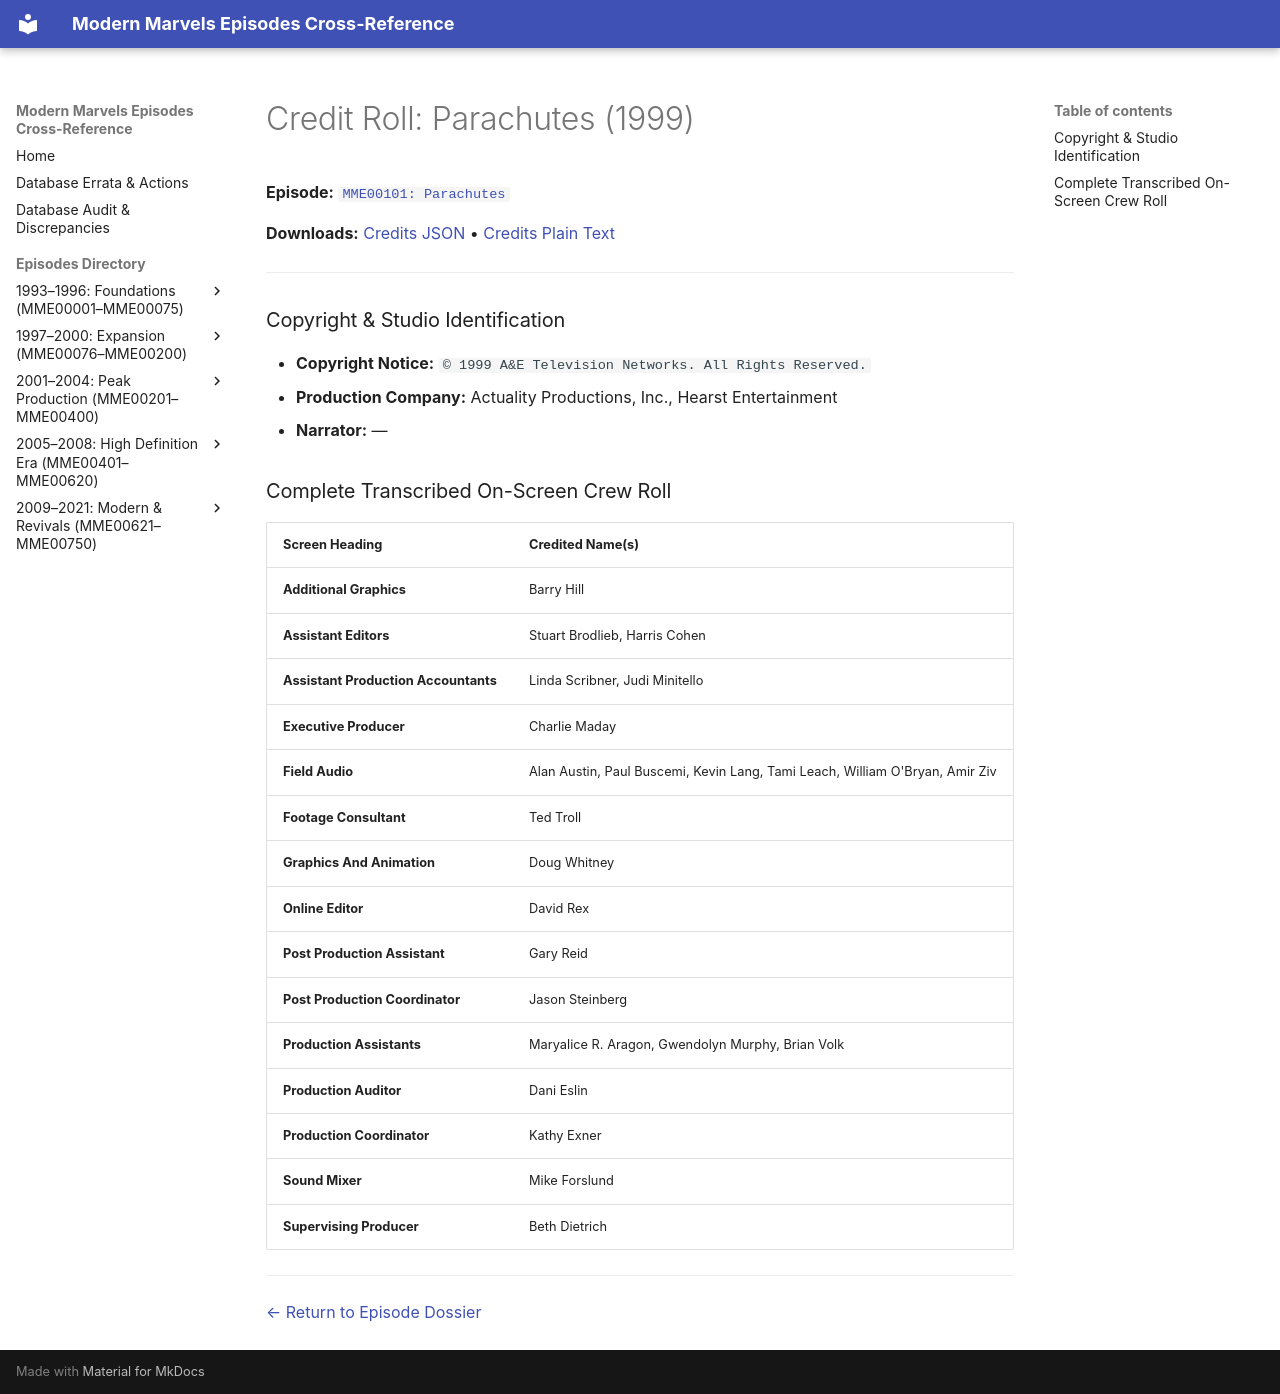

repository: ModernMarvelsFan/ModernMarvels · page: credits/MME00101-credits/index.html · generator: mkdocs

# Credit Roll: Parachutes (1999)
**Episode:** [`MME00101: Parachutes`](../episodes/MME00101.md)

**Downloads:** [Credits JSON](json/MME00101-credits.json) • [Credits Plain Text](txt/MME00101-credits.txt)

---

### Copyright & Studio Identification
* **Copyright Notice:** `© 1999 A&E Television Networks. All Rights Reserved.`
* **Production Company:** Actuality Productions, Inc., Hearst Entertainment
* **Narrator:** —

### Complete Transcribed On-Screen Crew Roll

| Screen Heading | Credited Name(s) |
| :--- | :--- |
| **Additional Graphics** | Barry Hill |
| **Assistant Editors** | Stuart Brodlieb, Harris Cohen |
| **Assistant Production Accountants** | Linda Scribner, Judi Minitello |
| **Executive Producer** | Charlie Maday |
| **Field Audio** | Alan Austin, Paul Buscemi, Kevin Lang, Tami Leach, William O'Bryan, Amir Ziv |
| **Footage Consultant** | Ted Troll |
| **Graphics And Animation** | Doug Whitney |
| **Online Editor** | David Rex |
| **Post Production Assistant** | Gary Reid |
| **Post Production Coordinator** | Jason Steinberg |
| **Production Assistants** | Maryalice R. Aragon, Gwendolyn Murphy, Brian Volk |
| **Production Auditor** | Dani Eslin |
| **Production Coordinator** | Kathy Exner |
| **Sound Mixer** | Mike Forslund |
| **Supervising Producer** | Beth Dietrich |

---
[← Return to Episode Dossier](../episodes/MME00101.md)
